Dataset: Dataset_correctly_classified_E (GitHub, madebynanditaaa/bacnet-flask). Classes: Clostridium perfringens, Enterococcus faecalis, Enterococcus faecium, Escherichia coli, Listeria monocytogenes, Proteus, Pseudomonas aeruginosa, Staphylococcus aureus.

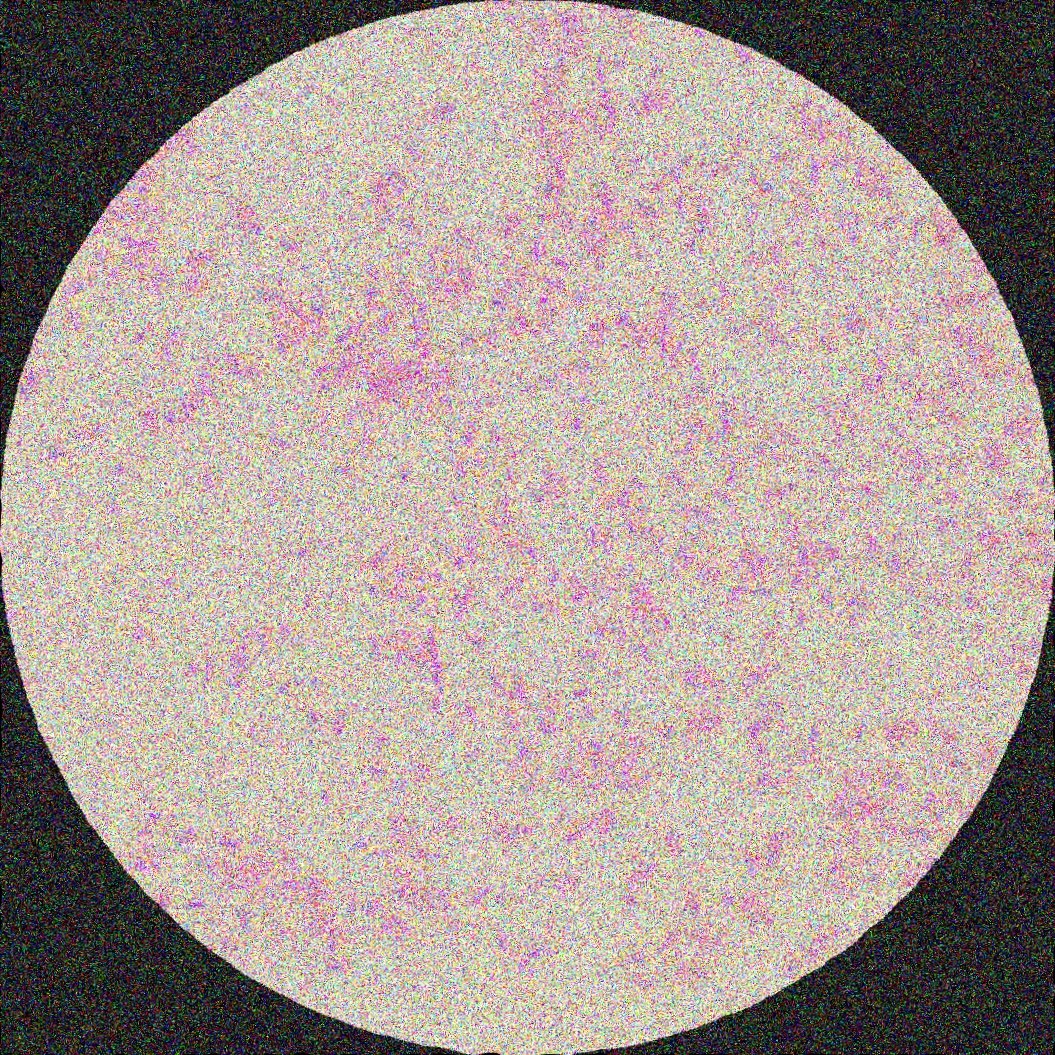
Label: Proteus

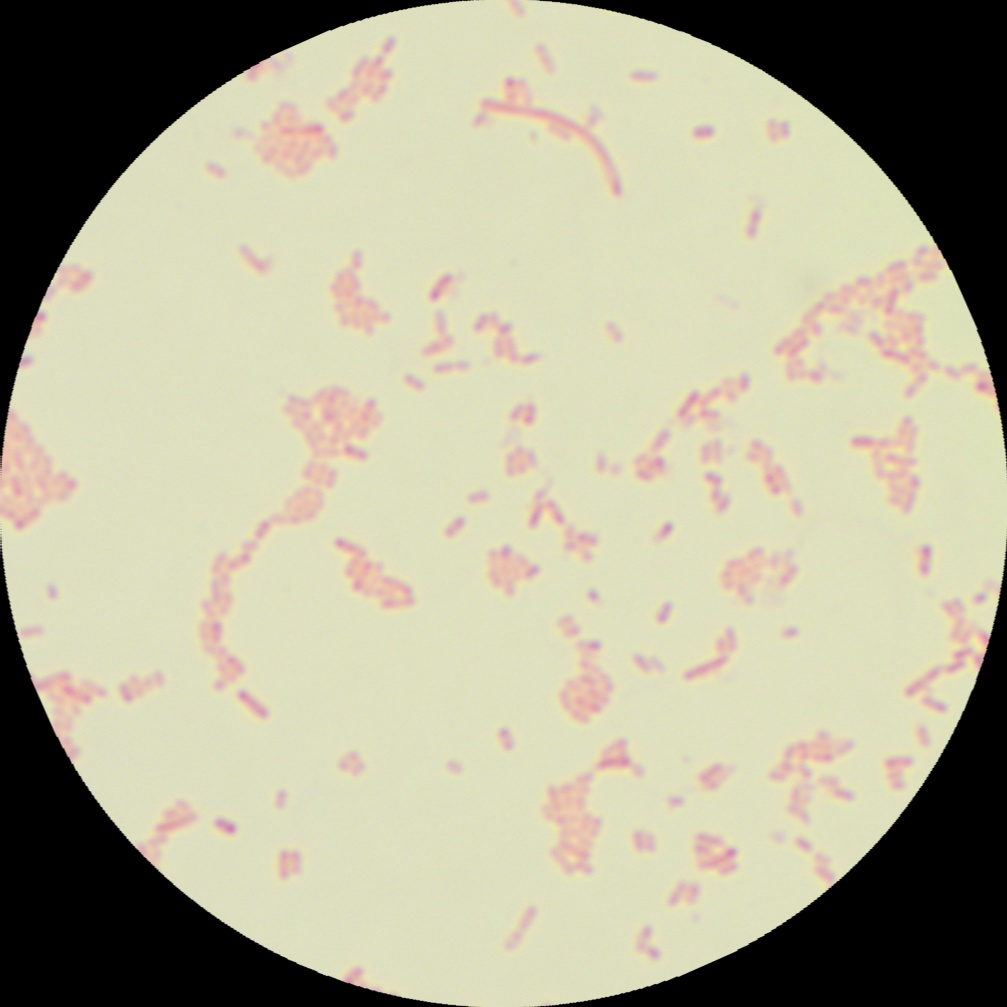
Label: Escherichia coli

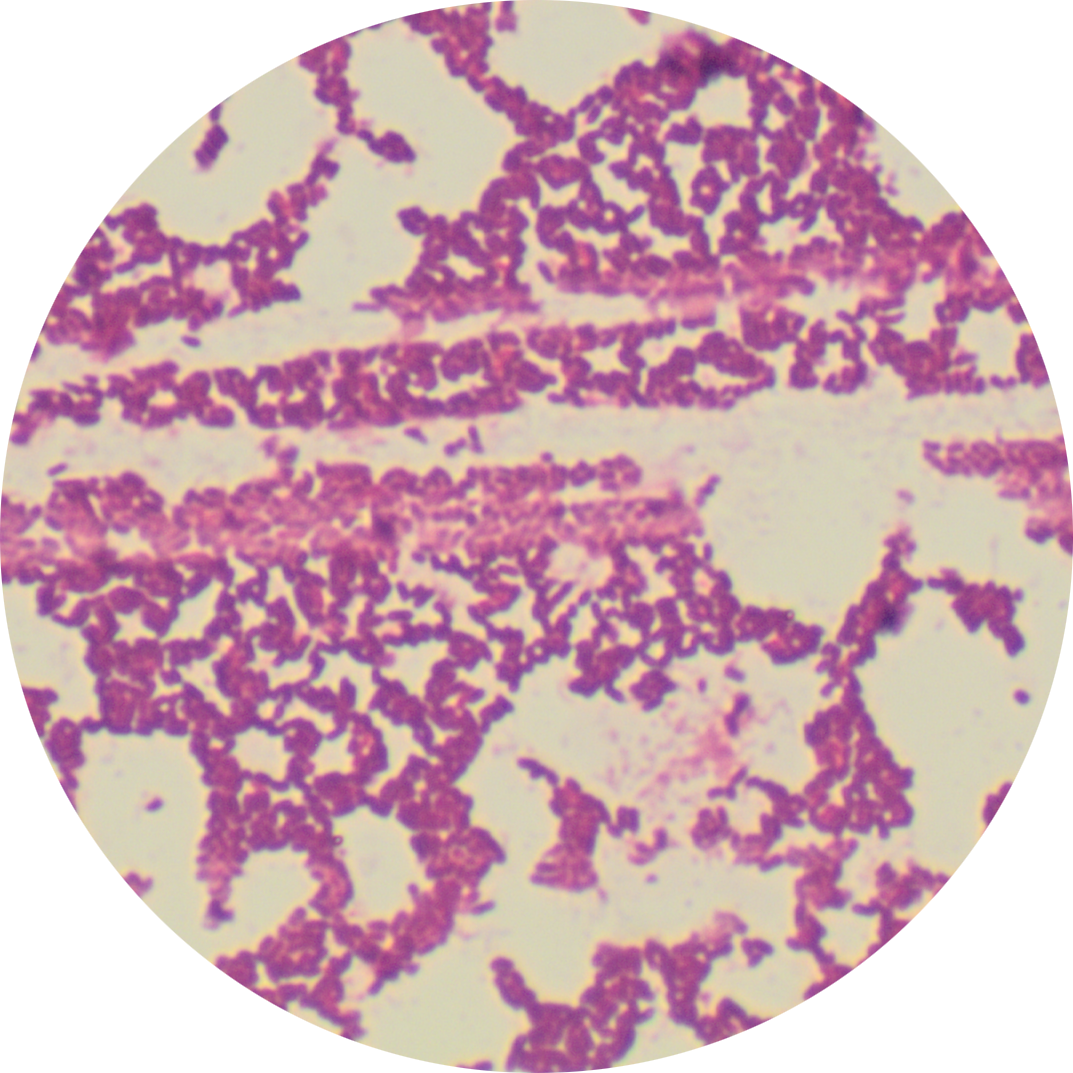
Label: Listeria monocytogenes

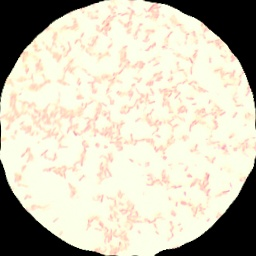
Label: Pseudomonas aeruginosa

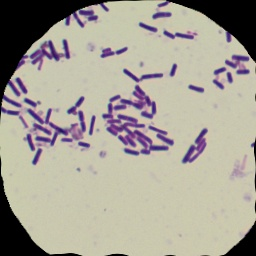
Label: Clostridium perfringens

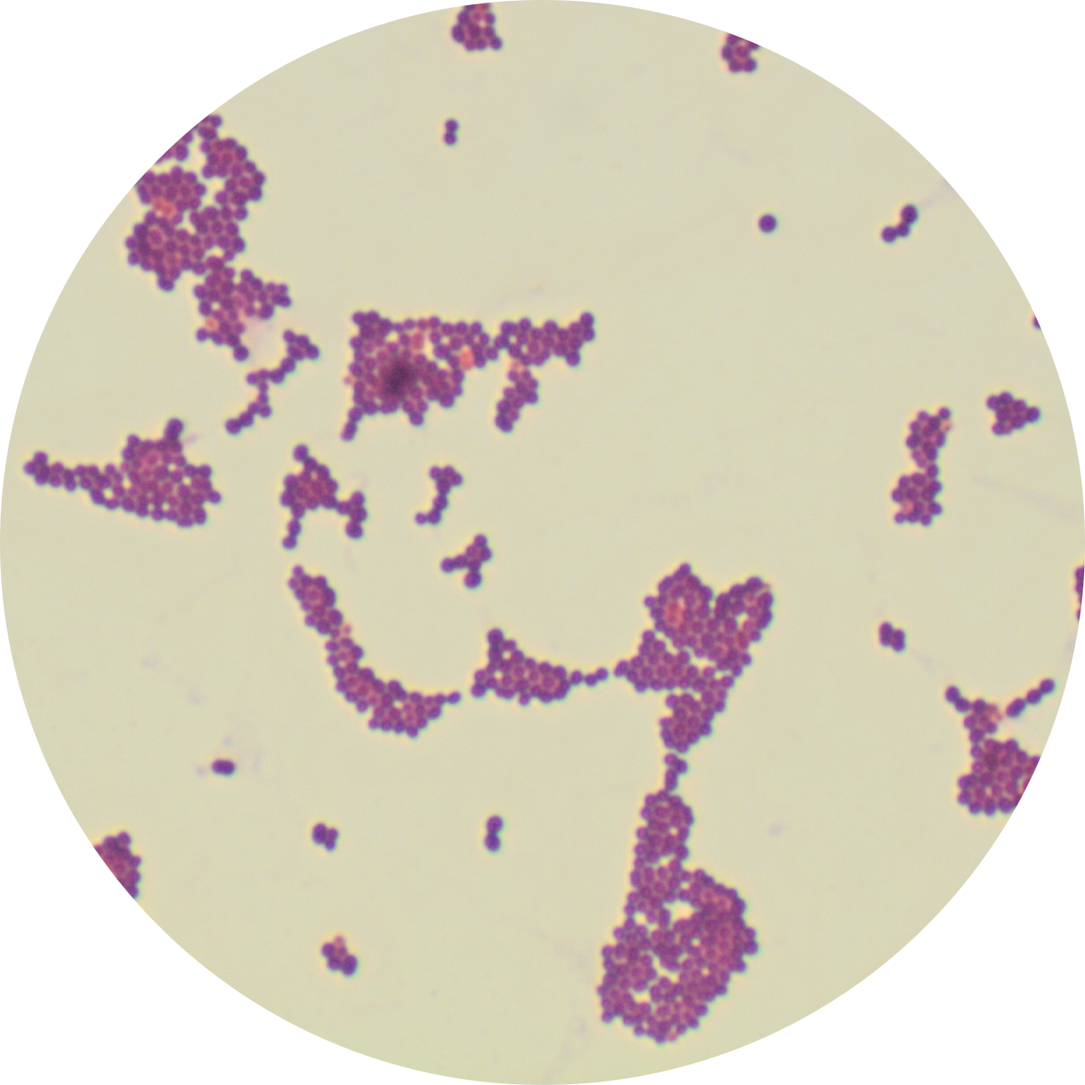
Label: Enterococcus faecium
